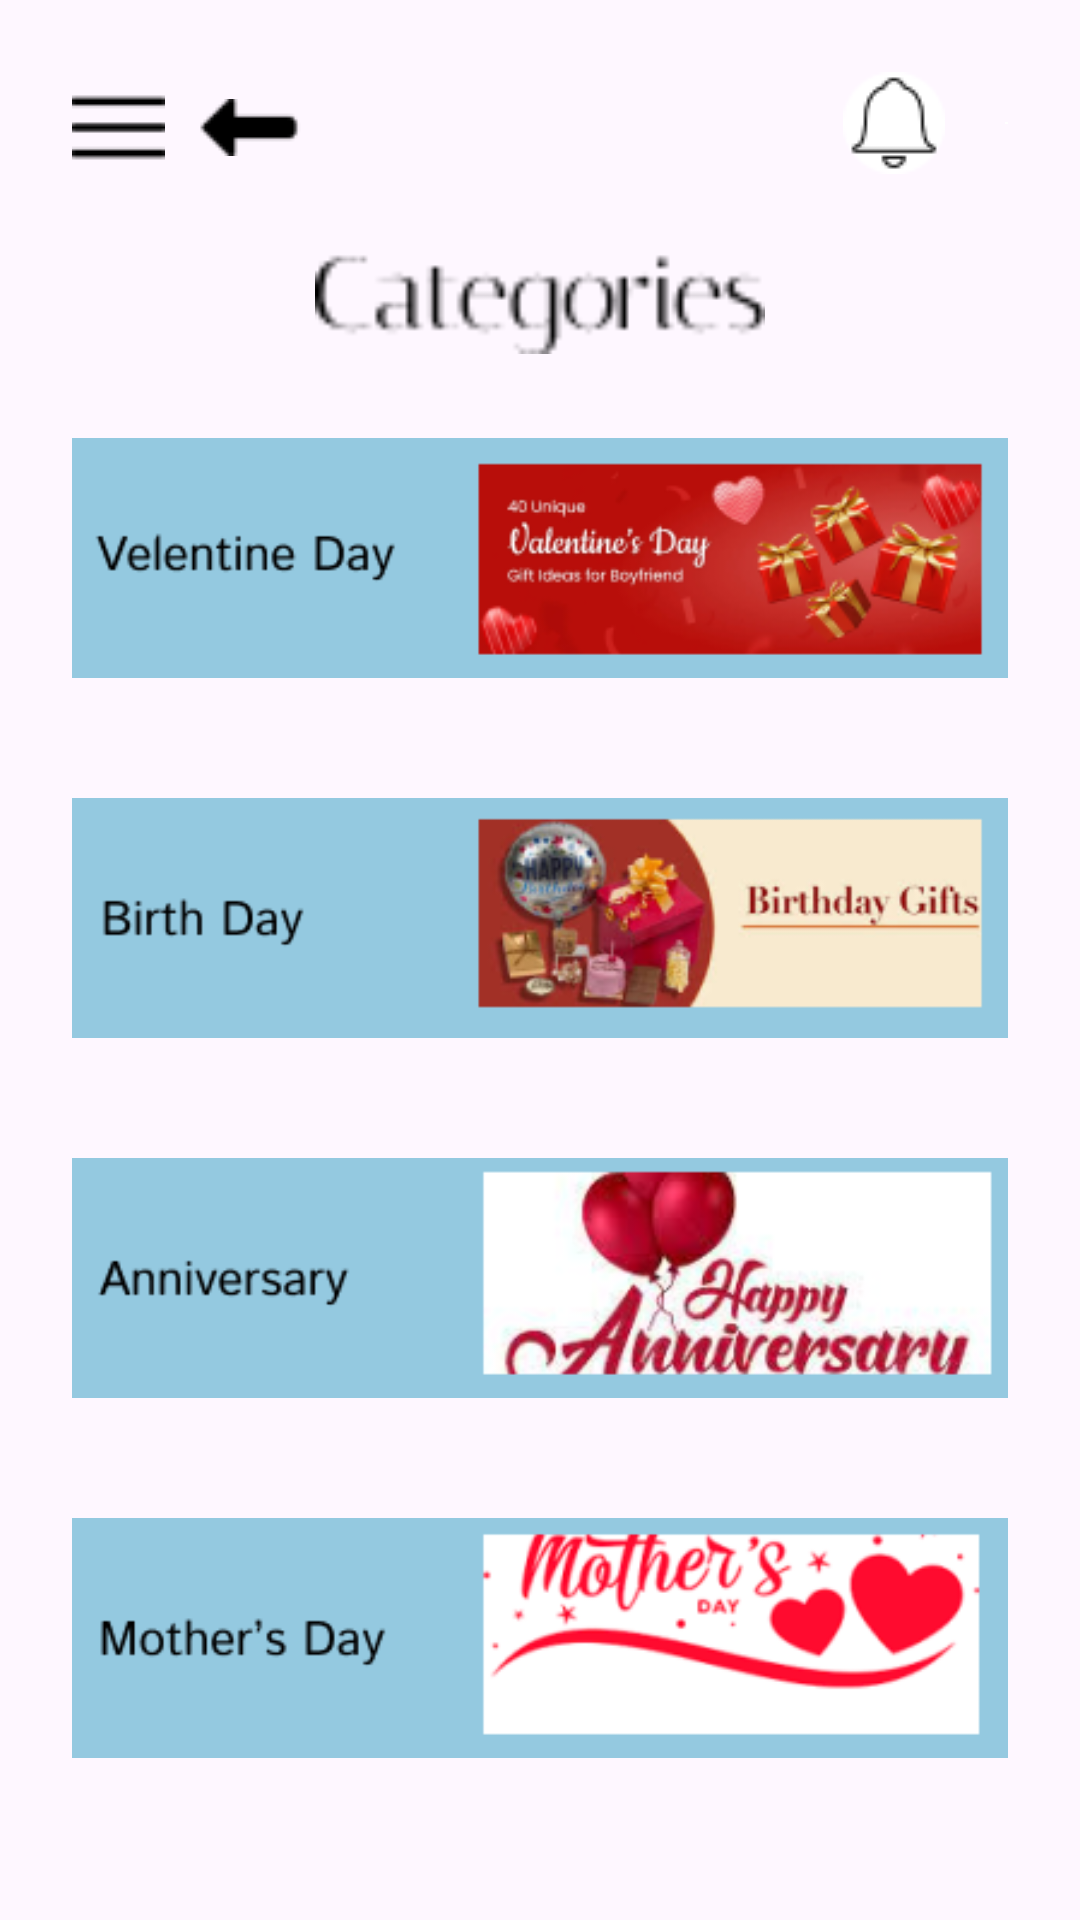

Produce the Android XML layout that renders to this screen, including the resource entries it uses.
<!-- AndroidManifest.xml: application theme Theme.GiftShop -->
<!-- res/layout/activity_catagory.xml -->
<?xml version="1.0" encoding="utf-8"?>
<LinearLayout xmlns:android="http://schemas.android.com/apk/res/android"
    xmlns:app="http://schemas.android.com/apk/res-auto"
    xmlns:tools="http://schemas.android.com/tools"
    android:layout_width="match_parent"
    android:layout_height="match_parent"
    tools:context=".Catagory">
    <LinearLayout
        android:layout_width="match_parent"
        android:layout_height="wrap_content"
        android:layout_gravity="center_horizontal"
        android:orientation="vertical"
        android:padding="24dp">

        <LinearLayout
            android:layout_width="wrap_content"
            android:layout_height="wrap_content"
            android:layout_marginTop="0dp"
            android:layout_gravity="center"
            android:orientation="horizontal">
            <ImageView
                android:layout_width="match_parent"
                android:layout_height="wrap_content"
                android:layout_marginTop="0dp"
                android:src="@drawable/menu" />
            <ImageView
                android:layout_width="match_parent"
                android:layout_height="wrap_content"
                android:layout_marginTop="9dp"
                android:layout_marginStart="10dp"
                android:src="@drawable/arow" />

            <ImageView
                android:layout_marginStart="180dp"

                android:layout_width="match_parent"
                android:layout_height="wrap_content"
                android:layout_marginTop="0dp"
                android:src="@drawable/bel" />
            <ImageView
                android:layout_marginStart="20dp"
                android:layout_width="match_parent"
                android:layout_height="wrap_content"
                android:layout_marginTop="0dp"
                android:src="@drawable/hart" />

        </LinearLayout>

        <ImageView
            android:layout_width="150dp"
            android:layout_height="40dp"
            android:layout_gravity="center"
            android:layout_marginTop="20dp"
            android:src="@drawable/cattopic" />
        <ImageView
            android:layout_width="match_parent"
            android:layout_height="110dp"
            android:layout_marginTop="10dp"
            android:src="@drawable/catone" />
        <ImageView
            android:layout_width="match_parent"
            android:layout_height="110dp"
            android:layout_marginTop="10dp"
            android:src="@drawable/cattwo" />
        <ImageView
            android:layout_width="match_parent"
            android:layout_height="110dp"
            android:layout_marginTop="10dp"
            android:src="@drawable/catannvesry" />
        <ImageView
            android:layout_width="match_parent"
            android:layout_height="110dp"
            android:layout_marginTop="10dp"
            android:src="@drawable/catfor" />


        <LinearLayout
            android:layout_width="wrap_content"
            android:layout_height="wrap_content"
            android:layout_marginTop="40dp"
            android:layout_gravity="center"
            android:orientation="horizontal">

            <ImageView
                android:id="@+id/home"
                android:layout_width="match_parent"
                android:layout_height="wrap_content"
                android:layout_marginTop="0dp"
                android:src="@drawable/home" />
            <ImageView
                android:id="@+id/cat"
                android:layout_marginStart="40dp"
                android:layout_width="match_parent"
                android:layout_height="wrap_content"
                android:layout_marginTop="0dp"
                android:src="@drawable/catagary" />

            <ImageView
                android:id="@+id/cart"
                android:layout_marginStart="40dp"
                android:layout_width="match_parent"
                android:layout_height="wrap_content"
                android:layout_marginTop="0dp"
                android:src="@drawable/cart" />
            <ImageView
                android:id="@+id/pro"
                android:layout_marginStart="40dp"
                android:layout_width="match_parent"
                android:layout_height="wrap_content"
                android:layout_marginTop="0dp"
                android:src="@drawable/profile" />

        </LinearLayout>
    </LinearLayout>
</LinearLayout>
<!-- resources referenced by this layout -->
<resources>
  <!-- drawable arow: png bitmap (drawable, 378 bytes) -->
  <!-- drawable bel: png bitmap (drawable, 1038 bytes) -->
  <!-- drawable cart: png bitmap (drawable, 1693 bytes) -->
  <!-- drawable catagary: png bitmap (drawable, 1656 bytes) -->
  <!-- drawable catannvesry: png bitmap (drawable, 31071 bytes) -->
  <!-- drawable catfor: png bitmap (drawable, 15026 bytes) -->
  <!-- drawable catone: png bitmap (drawable, 28930 bytes) -->
  <!-- drawable cattopic: png bitmap (drawable, 910 bytes) -->
  <!-- drawable cattwo: png bitmap (drawable, 24807 bytes) -->
  <!-- drawable hart: png bitmap (drawable, 1176 bytes) -->
  <!-- drawable home: png bitmap (drawable, 2529 bytes) -->
  <!-- drawable menu: png bitmap (drawable, 235 bytes) -->
  <!-- drawable profile: png bitmap (drawable, 1404 bytes) -->
  <style name="Theme.GiftShop" parent="Base.Theme.GiftShop" />
  <style name="Base.Theme.GiftShop" parent="Theme.Material3.DayNight.NoActionBar">
          
          
      </style>
</resources>
